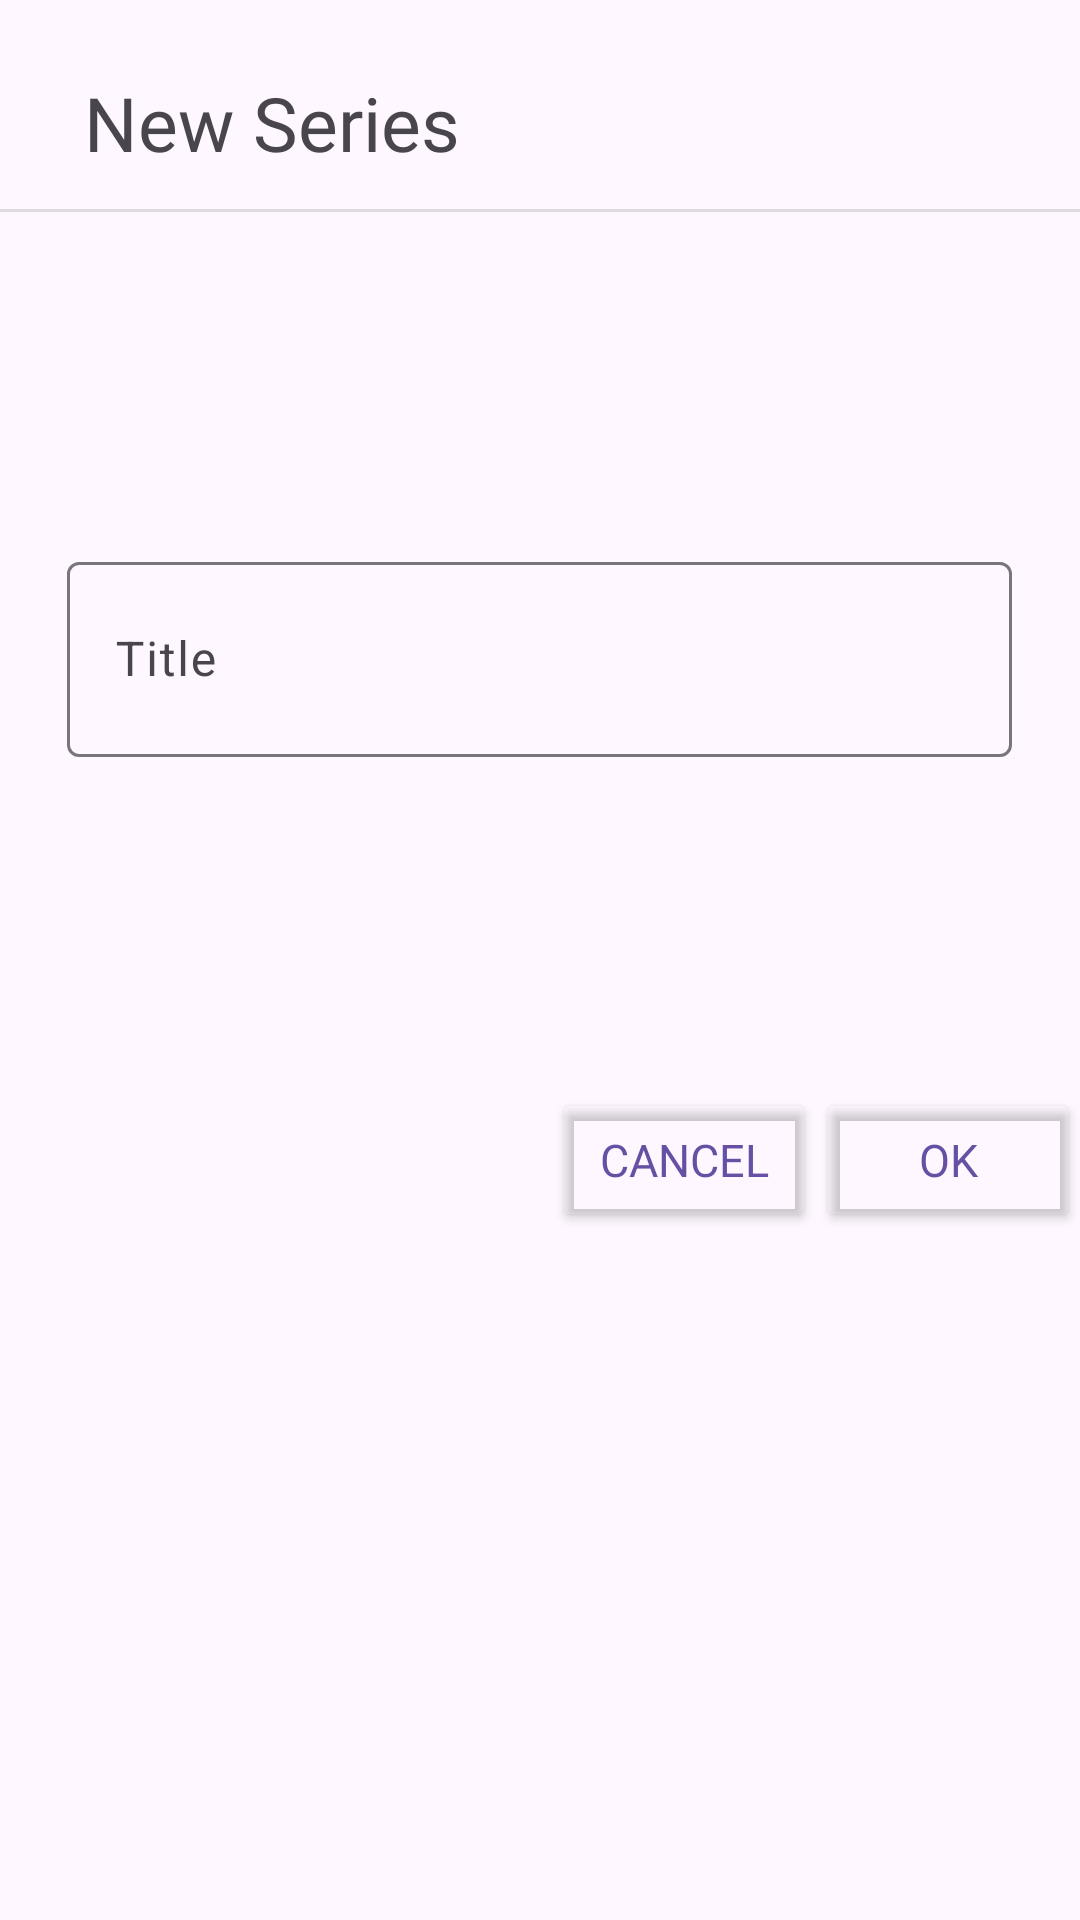

Layout XML and referenced resources for this Android screen:
<!-- AndroidManifest.xml: application theme Theme.EzSail -->
<!-- res/layout/fragment_set_title.xml -->
<?xml version="1.0" encoding="utf-8"?>
<androidx.constraintlayout.widget.ConstraintLayout
    xmlns:android="http://schemas.android.com/apk/res/android"
    xmlns:app="http://schemas.android.com/apk/res-auto"
    android:layout_width="wrap_content"
    android:layout_height="wrap_content"
    android:layout_gravity="center_horizontal"
    android:layout_marginTop="220dp"
    android:background="@drawable/card_bg">

    <Button
        android:id="@+id/cancelBtn"
        android:layout_width="wrap_content"
        android:layout_height="wrap_content"
        android:backgroundTint="@android:color/transparent"
        android:fontFamily="@font/roboto"
        android:text="Cancel"
        android:textColor="#6750A4"
        android:textSize="15sp"
        app:layout_constraintEnd_toStartOf="@+id/okBtn"
        app:layout_constraintTop_toTopOf="@+id/okBtn" />

    <Button
        android:id="@+id/okBtn"
        android:layout_width="wrap_content"
        android:layout_height="wrap_content"
        android:layout_marginTop="10dp"
        android:backgroundTint="@android:color/transparent"
        android:fontFamily="@font/roboto"
        android:text="OK"
        android:textColor="#6750A4"
        android:textSize="15sp"
        app:layout_constraintBottom_toBottomOf="parent"
        app:layout_constraintEnd_toEndOf="parent"
        app:layout_constraintHorizontal_bias="1.0"
        app:layout_constraintStart_toStartOf="parent"
        app:layout_constraintTop_toBottomOf="@+id/textInputLayout"
        app:layout_constraintVertical_bias="0.304" />

    <TextView
        android:id="@+id/textView4"
        android:layout_width="wrap_content"
        android:layout_height="wrap_content"
        android:layout_marginStart="28dp"
        android:layout_marginTop="24dp"
        android:fontFamily="@font/robotoregular"
        android:text="New Series"
        android:textSize="25sp"
        app:layout_constraintStart_toStartOf="parent"
        app:layout_constraintTop_toTopOf="parent" />

    <View
        android:id="@+id/divider"
        android:layout_width="0dp"
        android:layout_height="1dp"
        android:layout_marginTop="12dp"
        android:background="?android:attr/listDivider"
        app:layout_constraintEnd_toEndOf="parent"
        app:layout_constraintStart_toStartOf="parent"
        app:layout_constraintTop_toBottomOf="@+id/textView4" />

    <com.google.android.material.textfield.TextInputLayout
        android:id="@+id/textInputLayout"
        android:layout_width="wrap_content"
        android:layout_height="wrap_content"
        android:layout_marginStart="20dp"
        android:layout_marginEnd="20dp"
        app:layout_constraintBottom_toBottomOf="parent"
        app:layout_constraintEnd_toEndOf="parent"
        app:layout_constraintHorizontal_bias="0.483"
        app:layout_constraintStart_toStartOf="parent"
        app:layout_constraintTop_toBottomOf="@+id/divider"
        app:layout_constraintVertical_bias="0.223">

        <com.google.android.material.textfield.TextInputEditText
            android:id="@+id/edtTitle"
            android:layout_width="315dp"
            android:layout_height="65dp"
            android:layout_gravity="center"
            android:inputType="text"
            android:hint="Title"
            android:maxLines="1"/>

    </com.google.android.material.textfield.TextInputLayout>
</androidx.constraintlayout.widget.ConstraintLayout>
<!-- resources referenced by this layout -->
<resources>
  <!-- drawable card_bg (drawable) -->
  <?xml version="1.0" encoding="utf-8"?>
  <shape
      xmlns:android="http://schemas.android.com/apk/res/android"
      android:shape="rectangle">
      <corners android:radius="25dp" />
      
      <solid android:color="#FEF7FF" />
  </shape>
  <style name="Theme.EzSail" parent="Base.Theme.EzSail" />
  <style name="Base.Theme.EzSail" parent="Theme.Material3.DayNight.NoActionBar">
          
          
      </style>
</resources>
